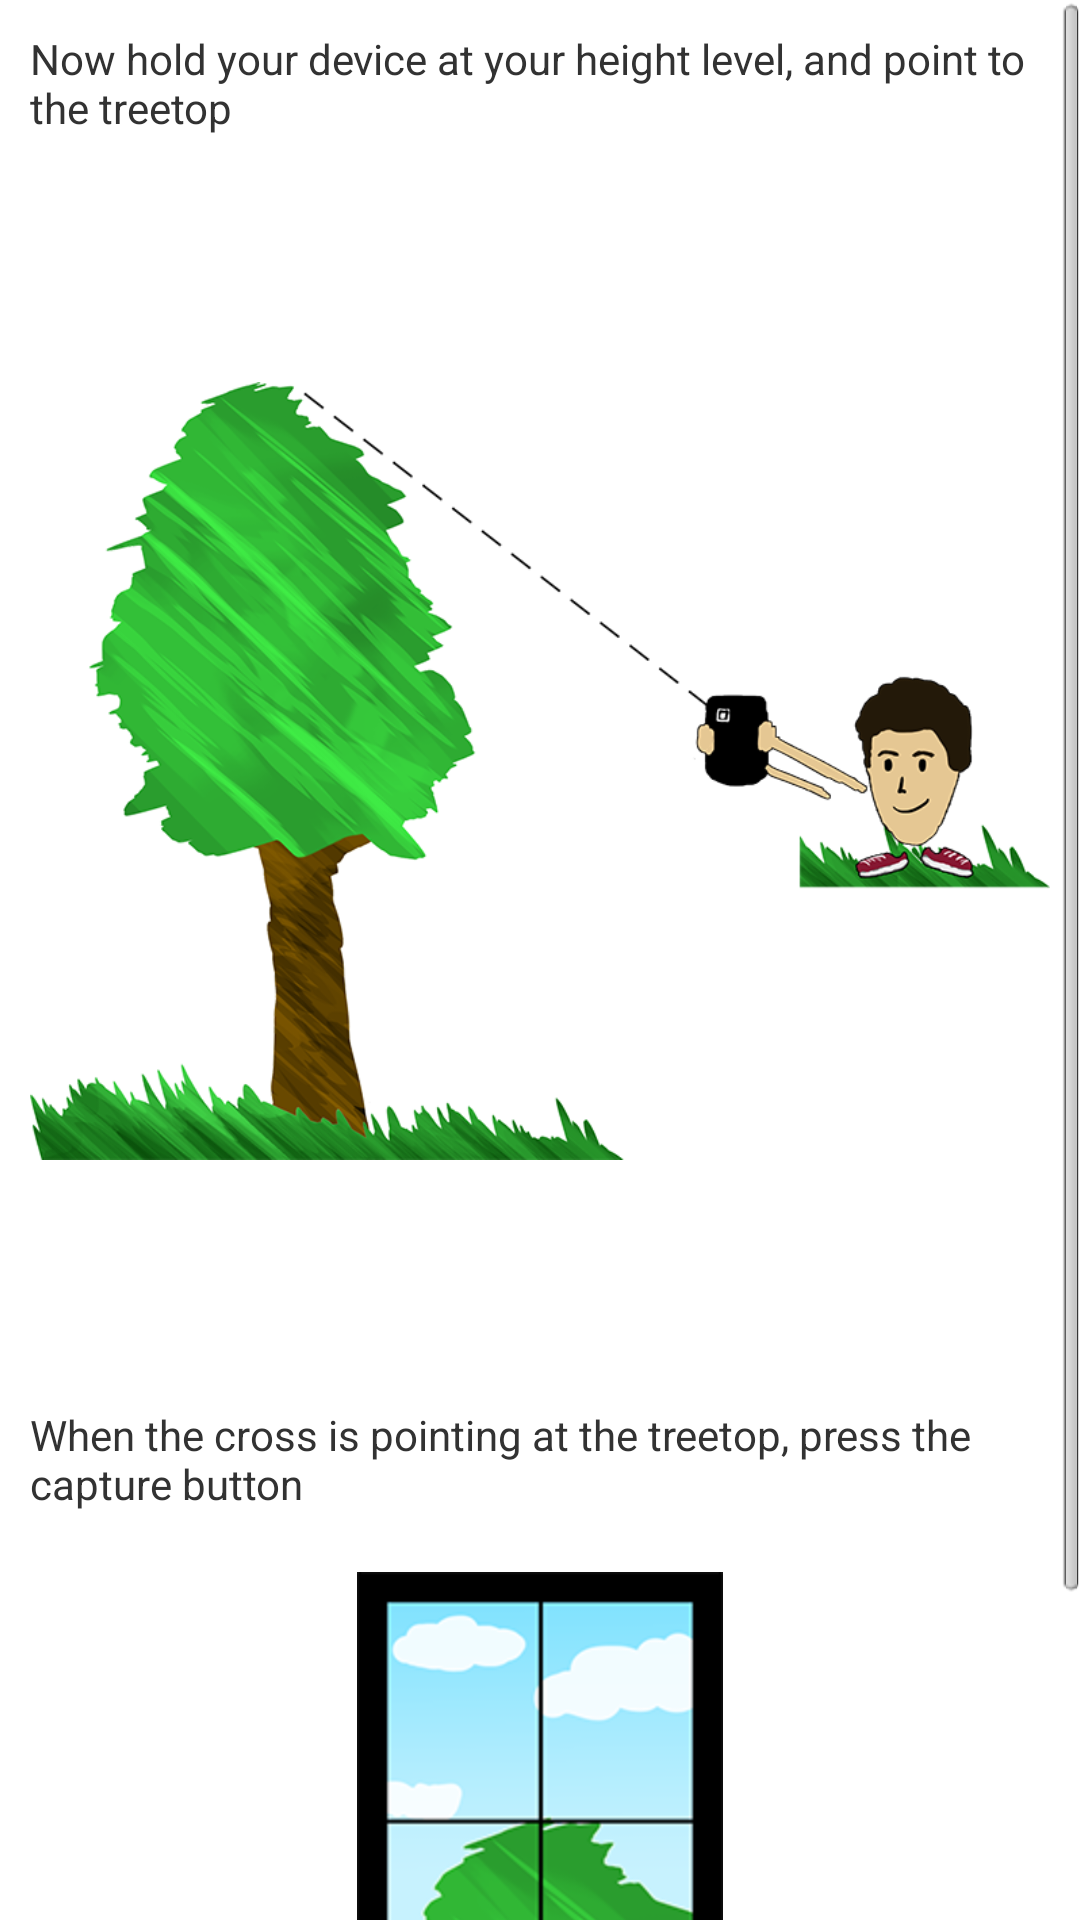

Write the Android layout XML for this screen, with the resource values it uses.
<!-- AndroidManifest.xml: application theme AppTheme -->
<!-- res/layout/dialog_custom_math_treetop.xml -->
<?xml version="1.0" encoding="utf-8"?>
<ScrollView xmlns:android="http://schemas.android.com/apk/res/android"
    android:id="@+id/ScrollViewTreeTop"
    android:layout_width="fill_parent"
    android:layout_height="fill_parent" >

    <RelativeLayout
        android:layout_width="fill_parent"
        android:layout_height="wrap_content"
        android:isScrollContainer="true" >

        <TextView
            android:id="@+id/textViewTreetopInstruction1"
            android:layout_width="wrap_content"
            android:layout_height="wrap_content"
            android:layout_alignParentEnd="true"
            android:layout_alignParentStart="true"
            android:padding="10dp"
            android:text="@string/dialog_treetop_text_view_instruction_1" />

        <ImageView
            android:id="@+id/imageViewMathTreetop"
            android:layout_width="wrap_content"
            android:layout_height="wrap_content"
            android:layout_below="@+id/textViewTreetopInstruction1"
            android:layout_centerHorizontal="true"
            android:contentDescription="@string/empty"
            android:padding="10dp"
            android:src="@drawable/math_treetop" />

        <TextView
            android:id="@+id/textViewWhatIsYourHeight"
            android:layout_width="wrap_content"
            android:layout_height="wrap_content"
            android:layout_alignParentEnd="true"
            android:layout_alignParentStart="true"
            android:layout_below="@+id/imageViewMathTreetop"
            android:padding="10dp"
            android:text="@string/dialog_treetop_text_view_instruction_2" />

        <ImageView
            android:id="@+id/imageViewSnapTreetop"
            android:layout_width="wrap_content"
            android:layout_height="wrap_content"
            android:layout_below="@+id/textViewWhatIsYourHeight"
            android:layout_centerHorizontal="true"
            android:contentDescription="@string/empty"
            android:padding="10dp"
            android:src="@drawable/snap_top" />

        <Button
            android:id="@+id/buttonOkay"
            android:layout_width="wrap_content"
            android:layout_height="wrap_content"
            android:layout_below="@+id/imageViewSnapTreetop"
            android:layout_centerHorizontal="true"
            android:padding="10dp"
            android:text="@string/ok" />
    </RelativeLayout>

</ScrollView>
<!-- resources referenced by this layout -->
<resources>
  <!-- drawable math_treetop: png bitmap (drawable-hdpi, 222183 bytes) -->
  <!-- drawable snap_top: png bitmap (drawable-hdpi, 28145 bytes) -->
  <string name="dialog_treetop_text_view_instruction_1">Now hold your device at your height level, and point to the treetop</string>
  <string name="dialog_treetop_text_view_instruction_2">When the cross is pointing at the treetop, press the capture button</string>
  <string name="empty" />
  <string name="ok">OK</string>
  <style name="AppTheme" parent="AppBaseTheme">
          
      </style>
  <style name="AppBaseTheme" parent="android:Theme.Light">
          
      </style>
</resources>
